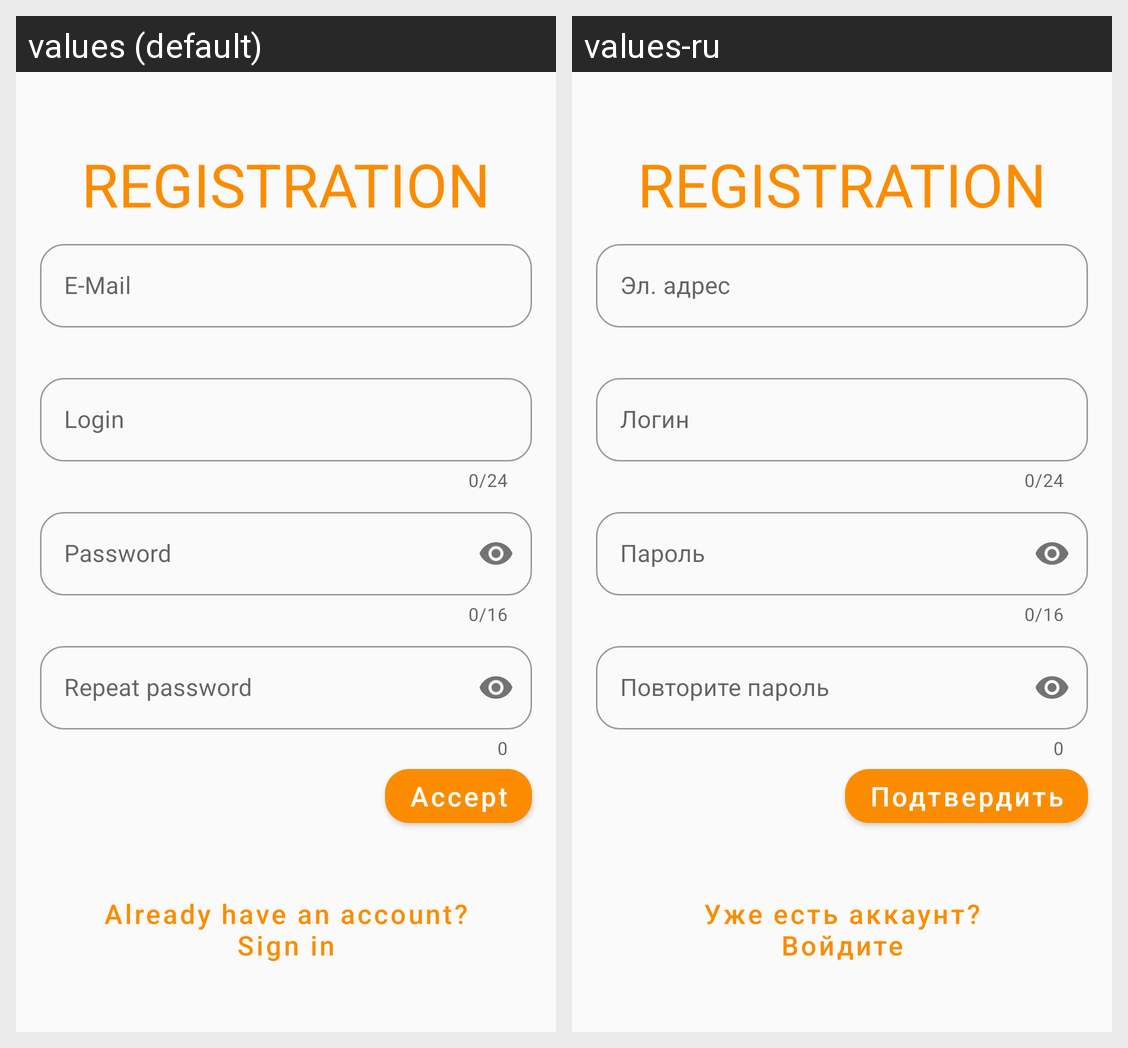

The Android screen above is rendered under two locales of the same app. Produce the string resources it draws, with the default and per-locale values.
Android screen res/layout/fragment_register.xml rendered under 2 locales, left to right: values (default), values-ru. Device: Nexus 5 (rendered at 1080×1920; each locale shown at half size, 540×960, under a caption strip naming it); theme AppTheme.
Strings drawn on this screen, with the default value and each locale's value (text and hints the layout hard-codes, and strings that could not be matched under every locale, appear in the picture but are not listed):

header_registration
  values: REGISTRATION
  values-ru: REGISTRATION

field_email
  values: E-Mail
  values-ru: Эл. адрес

field_login
  values: Login
  values-ru: Логин

field_password
  values: Password
  values-ru: Пароль

field_rpt_password
  values: Repeat password
  values-ru: Повторите пароль

btn_accept
  values: Accept
  values-ru: Подтвердить

btn_sign_in
  values: Already have an account?
      Sign in
  values-ru: Уже есть аккаунт?
      Войдите
